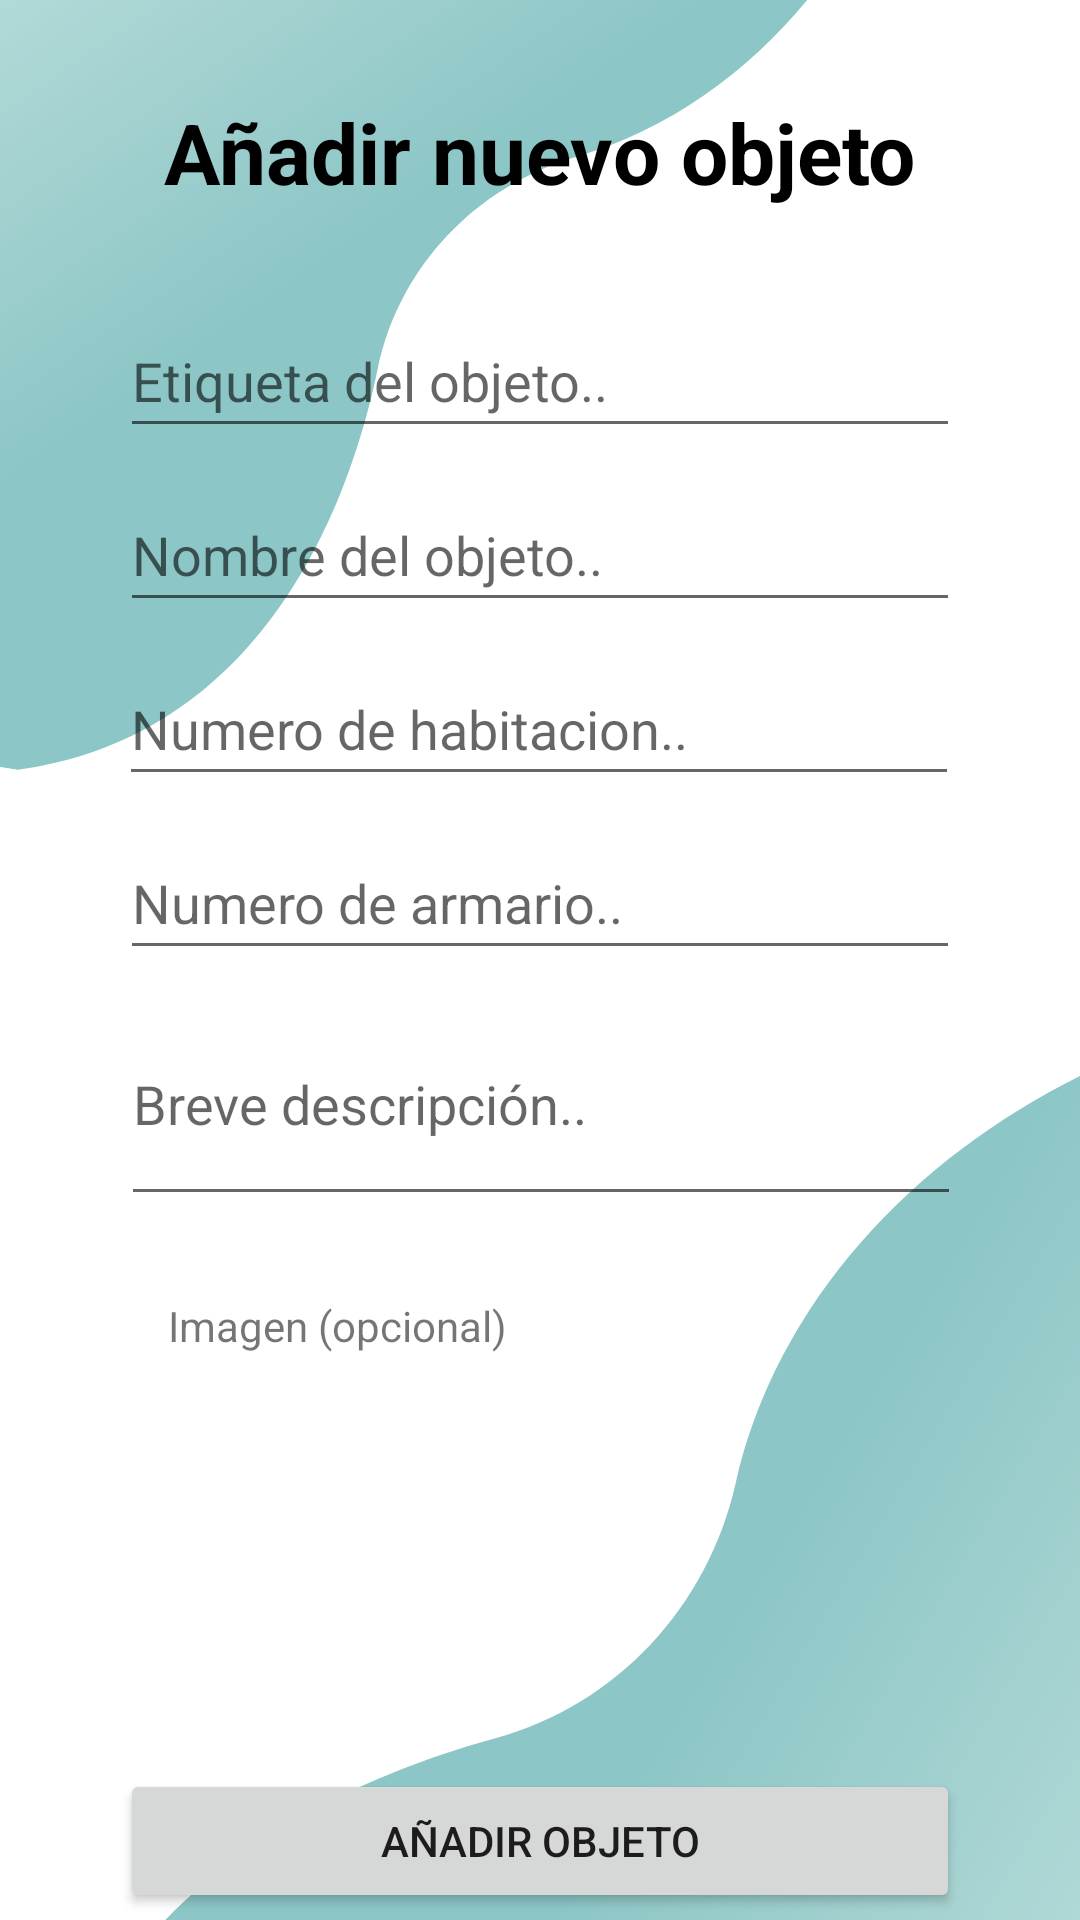

The Android layout XML behind this screen, and the referenced resources:
<!-- AndroidManifest.xml: application theme Theme.InventarioV1_1012023 -->
<!-- res/layout/fragment_insertar.xml -->
<?xml version="1.0" encoding="utf-8"?>
<androidx.constraintlayout.widget.ConstraintLayout xmlns:android="http://schemas.android.com/apk/res/android"
    xmlns:app="http://schemas.android.com/apk/res-auto"
    xmlns:tools="http://schemas.android.com/tools"
    android:layout_width="match_parent"
    android:layout_height="match_parent"
    tools:context=".fragments.InsertarFragment"
    android:background="@drawable/backgroundinventario">


    <TextView
        android:id="@+id/MensajeExplicacion"
        android:layout_width="wrap_content"
        android:layout_height="wrap_content"
        android:layout_marginTop="32dp"
        android:text="Añadir nuevo objeto"
        android:textColor="@color/black"
        android:textSize="28dp"
        android:textStyle="bold"
        app:layout_constraintEnd_toEndOf="parent"
        app:layout_constraintStart_toStartOf="parent"
        app:layout_constraintTop_toTopOf="parent" />

    <EditText
        android:id="@+id/EtEtiqueta"
        android:layout_width="280dp"
        android:layout_height="48dp"
        android:layout_marginTop="32dp"
        android:hint="Etiqueta del objeto.."
        app:layout_constraintEnd_toEndOf="parent"
        app:layout_constraintStart_toStartOf="parent"
        app:layout_constraintTop_toBottomOf="@+id/MensajeExplicacion" />

    <EditText
        android:id="@+id/EtDescripcion"
        android:layout_width="280dp"
        android:layout_height="78dp"

        android:layout_marginTop="4dp"
        android:hint="Breve descripción.."
        app:layout_constraintEnd_toEndOf="parent"
        app:layout_constraintHorizontal_bias="0.503"
        app:layout_constraintStart_toStartOf="parent"
        app:layout_constraintTop_toBottomOf="@+id/EtArmario" />

    <EditText
        android:id="@+id/EtNombreObjeto"
        android:layout_width="280dp"
        android:layout_height="48dp"
        android:layout_marginTop="10dp"
        android:hint="Nombre del objeto.."
        app:layout_constraintEnd_toEndOf="parent"
        app:layout_constraintStart_toStartOf="parent"
        app:layout_constraintTop_toBottomOf="@+id/EtEtiqueta" />

    <EditText
        android:id="@+id/EtHabitacion"
        android:layout_width="280dp"
        android:layout_height="48dp"
        android:layout_marginTop="10dp"
        android:hint="Numero de habitacion.."
        app:layout_constraintEnd_toEndOf="parent"
        app:layout_constraintHorizontal_bias="0.496"
        app:layout_constraintStart_toStartOf="parent"
        app:layout_constraintTop_toBottomOf="@+id/EtNombreObjeto" />

    <EditText
        android:id="@+id/EtArmario"
        android:layout_width="280dp"
        android:layout_height="48dp"
        android:layout_marginTop="10dp"
        android:hint="Numero de armario.."
        app:layout_constraintEnd_toEndOf="parent"
        app:layout_constraintStart_toStartOf="parent"
        app:layout_constraintTop_toBottomOf="@+id/EtHabitacion" />

    <TextView
        android:id="@+id/TvAdjuntarFoto"
        android:layout_width="wrap_content"
        android:layout_height="wrap_content"
        android:layout_marginStart="56dp"
        android:text="Imagen (opcional)"
        android:textSize="14dp"
        app:layout_constraintBottom_toTopOf="@+id/BtAnadir"
        app:layout_constraintStart_toStartOf="parent"
        app:layout_constraintTop_toBottomOf="@+id/EtDescripcion"
        app:layout_constraintVertical_bias="0.164" />

    <ImageView
        android:id="@+id/IvAdjuntar"
        android:layout_width="60dp"
        android:layout_height="46dp"
        android:layout_marginStart="48dp"
        android:src="@drawable/add_foto"
        app:layout_constraintBottom_toTopOf="@+id/BtAnadir"
        app:layout_constraintStart_toStartOf="parent"
        app:layout_constraintTop_toBottomOf="@+id/TvAdjuntarFoto"
        app:layout_constraintVertical_bias="0.111" />

    <ImageView
        android:id="@+id/IvTomarFoto"
        android:layout_width="60dp"
        android:layout_height="46dp"
        android:src="@drawable/tomar_foto"
        app:layout_constraintBottom_toTopOf="@+id/BtAnadir"
        app:layout_constraintEnd_toEndOf="parent"

        app:layout_constraintHorizontal_bias="0.008"
        app:layout_constraintStart_toEndOf="@+id/IvAdjuntar"
        app:layout_constraintTop_toBottomOf="@+id/TvAdjuntarFoto"
        app:layout_constraintVertical_bias="0.111" />

    <Button
        android:id="@+id/BtAnadir"
        android:layout_width="280dp"
        android:layout_height="wrap_content"
        android:text="Añadir Objeto"
        app:layout_constraintBottom_toBottomOf="parent"
        app:layout_constraintEnd_toEndOf="parent"
        app:layout_constraintStart_toStartOf="parent"
        app:layout_constraintTop_toBottomOf="@+id/ImagenMostrar" />

    <ImageButton
        android:id="@+id/ImagenMostrar"
        android:layout_width="150dp"
        android:layout_height="150dp"
        android:layout_marginTop="32dp"
        android:visibility="invisible"
        android:adjustViewBounds="false"
        app:layout_constraintEnd_toEndOf="parent"
        app:layout_constraintHorizontal_bias="0.504"
        app:layout_constraintStart_toEndOf="@+id/IvTomarFoto"
        app:layout_constraintTop_toBottomOf="@+id/EtDescripcion"
        tools:src="@tools:sample/avatars" />

</androidx.constraintlayout.widget.ConstraintLayout>
<!-- resources referenced by this layout -->
<resources>
  <color name="black">#FF000000</color>
  <!-- drawable backgroundinventario: png bitmap (drawable, 69482 bytes) -->
  <style name="Theme.InventarioV1_1012023" parent="Theme.MaterialComponents.DayNight.DarkActionBar">
          
          <item name="colorPrimary">@color/primaryteal</item>
          <item name="colorPrimaryVariant">@color/darkPrimaryTeal</item>
          <item name="colorOnPrimary">@color/white</item>
          
          <item name="colorSecondary">@color/lightPrimary</item>
          <item name="colorSecondaryVariant">@color/secondaryText</item>
          <item name="colorOnSecondary">@color/black</item>
          
          <item name="android:statusBarColor">@color/darkPrimaryTeal</item>
          
      </style>
  <color name="primaryteal">#009688</color>
  <color name="darkPrimaryTeal">#00796B</color>
  <color name="white">#FFFFFFFF</color>
  <color name="lightPrimary">#B2DFDB  </color>
  <color name="secondaryText">#757575</color>
</resources>
